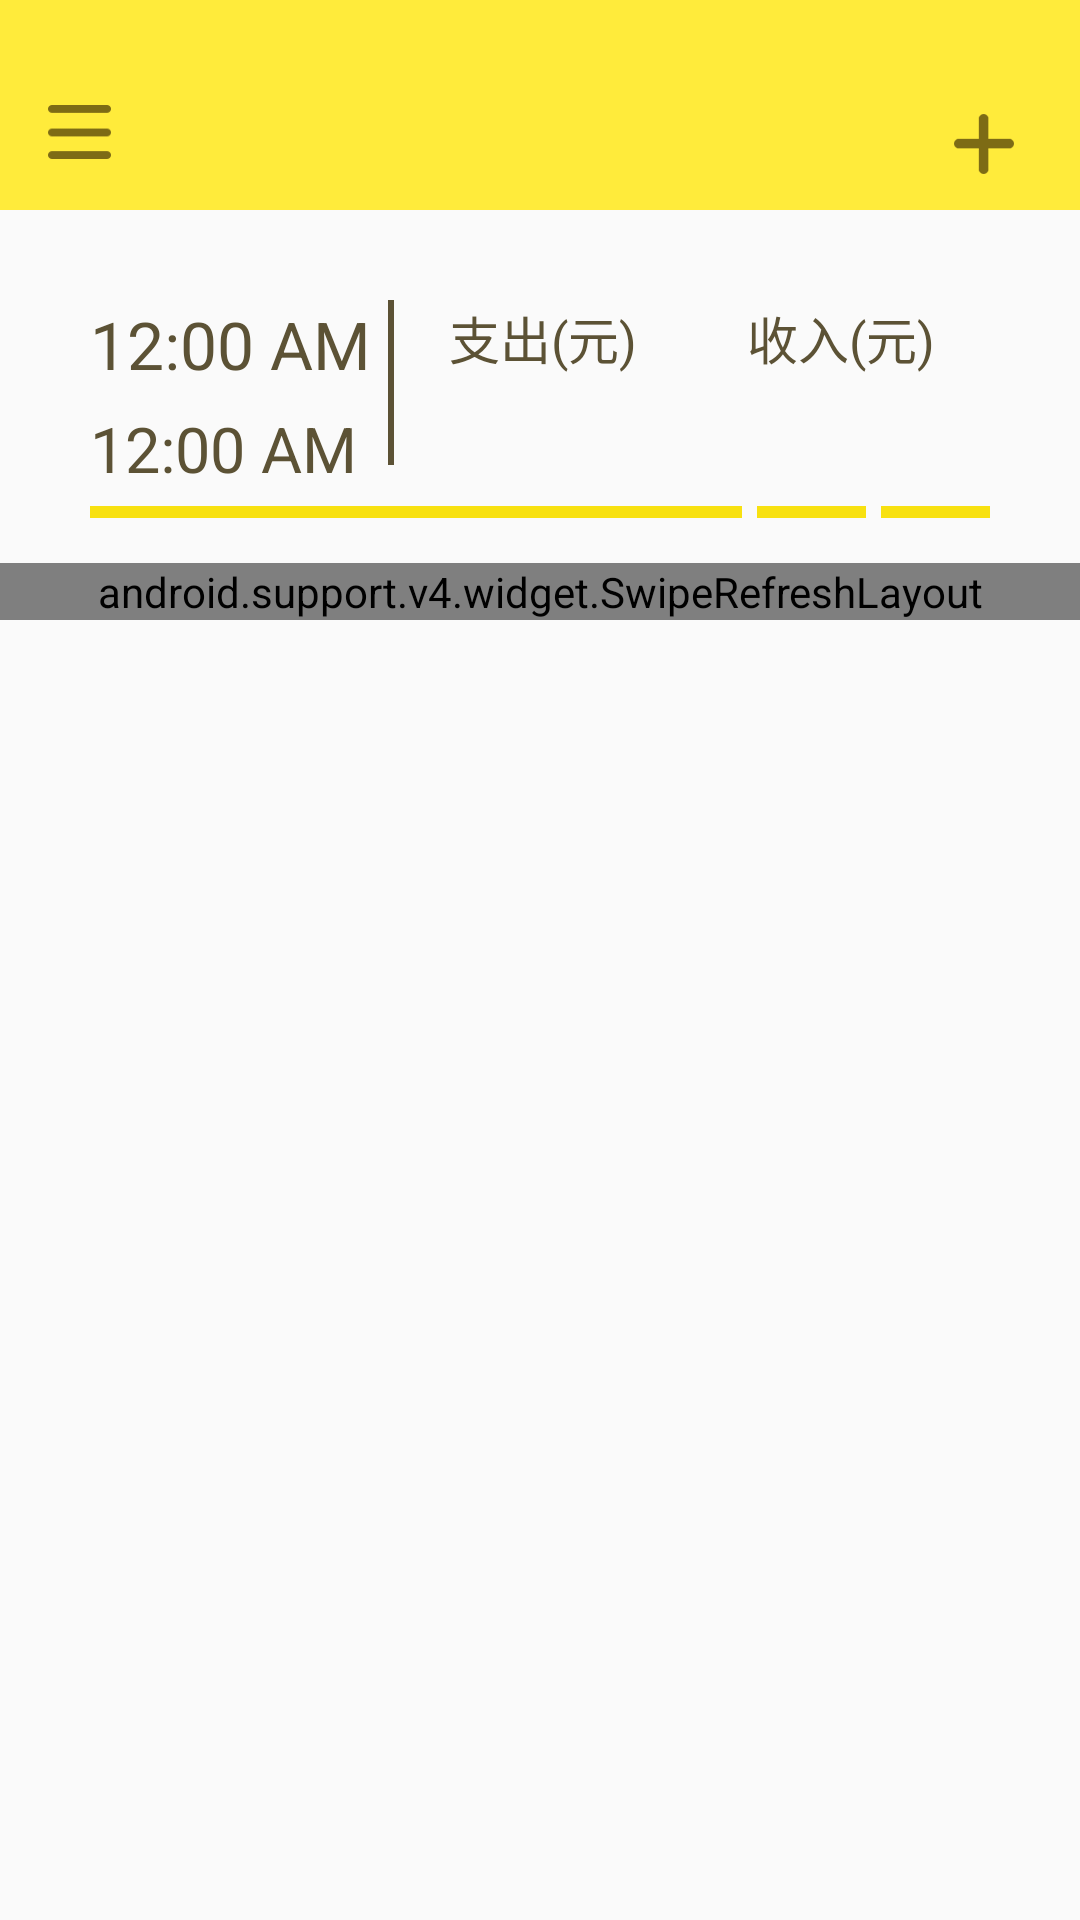

This screen was rendered from an Android layout file. Write that file and the resources it references.
<!-- AndroidManifest.xml: application theme AppThemeOne -->
<!-- res/layout/activity_home.xml -->
<?xml version="1.0" encoding="utf-8"?>
<LinearLayout xmlns:android="http://schemas.android.com/apk/res/android"
    android:id="@+id/activity_main"
    xmlns:app="http://schemas.android.com/apk/res-auto"
    xmlns:tools="http://schemas.android.com/tools"
    android:orientation="vertical"
    android:layout_width="match_parent"
    android:layout_height="match_parent"
    tools:context=".ui.home.homeActivity">


    <android.support.v7.widget.Toolbar
        android:id="@+id/toolbar"
        android:layout_width="match_parent"
        android:layout_height="70dp"
        android:background="#ffeb3b"
        android:weightSum="1">

        <Button
            android:id="@+id/menu_button"
            android:layout_width="21dp"
            android:layout_height="18dp"
            android:background="@drawable/shouye"
            android:layout_marginRight="21dp"
            android:layout_marginTop="35dp"/>

        <TextView
            android:id="@+id/toolbar_title"
            android:layout_width="wrap_content"
            android:layout_height="wrap_content"
            android:layout_gravity="center"
            android:singleLine="true"
            android:textSize="20sp"
            android:layout_marginTop="35dp"/>

        <RelativeLayout
            android:id="@+id/tainjiaxiangqing_button"
            android:layout_width="50dp"
            android:layout_height="40dp"
            android:layout_gravity="right"
            android:layout_marginRight="7dp"
            android:layout_marginTop="28dp"
            >
            <ImageView
                android:layout_width="20dp"
                android:layout_height="20dp"
                android:layout_centerInParent="true"
                android:background="@drawable/tianjiaxiangqing"
                />
        </RelativeLayout>




    </android.support.v7.widget.Toolbar>

    <LinearLayout
        android:orientation="horizontal"
        android:layout_width="match_parent"
        android:layout_height="wrap_content"
        android:paddingLeft="30dp"
        android:paddingRight="30dp"
        android:layout_marginTop="30dp">

        <LinearLayout
            android:orientation="vertical"
            android:layout_width="0dp"
            android:layout_height="wrap_content"
            android:layout_weight="1">

            <TextClock
                android:id="@+id/textclock1"
                android:layout_width="wrap_content"
                android:layout_height="wrap_content"
                android:textSize="22sp"
                android:textColor="#5c5235"
                android:format24Hour="yyyy"
                tools:targetApi="jelly_bean_mr1"/>

            <TextClock
                android:layout_below="@id/textclock1"
                android:layout_width="wrap_content"
                android:layout_height="wrap_content"
                android:layout_marginTop="6dp"
                android:textSize="21sp"
                android:textColor="#5c5235"
                android:format24Hour="MM月"
                tools:targetApi="jelly_bean_mr1"/>



        </LinearLayout>

        <ImageView
            android:layout_width="2dp"
            android:layout_height="55dp"
            android:background="#5c5235"/>
        <LinearLayout
            android:orientation="vertical"
            android:gravity="center_horizontal"
            android:layout_width="0dp"
            android:layout_height="wrap_content"
            android:layout_weight="1">

            <TextView
                android:layout_width="wrap_content"
                android:layout_height="wrap_content"
                android:text="支出(元)"
                android:textSize="17dp"
                android:textColor="#5c5235"/>

            <TextView
                android:id="@+id/zhichujine_sum"
                android:layout_width="wrap_content"
                android:layout_height="wrap_content"
                android:layout_marginTop="10dp"
                android:textSize="17dp"
                android:textColor="#5c5235"/>

        </LinearLayout>
        <LinearLayout
            android:orientation="vertical"
            android:gravity="center_horizontal"
            android:layout_width="0dp"
            android:layout_height="wrap_content"
            android:layout_weight="1">

            <TextView
                android:layout_width="wrap_content"
                android:layout_height="wrap_content"
                android:text="收入(元)"
                android:textSize="17dp"
                android:textColor="#5c5235"/>

            <TextView
                android:id="@+id/shourujine_sum"
                android:layout_width="wrap_content"
                android:layout_height="wrap_content"
                android:layout_marginTop="10dp"
                android:textSize="17dp"
                android:textColor="#5c5235"/>


        </LinearLayout>



    </LinearLayout>

    <LinearLayout
        android:layout_marginTop="5dp"
        android:layout_width="match_parent"
        android:layout_height="wrap_content"
        android:paddingLeft="30dp"
        android:paddingRight="30dp">

        <ImageView
            android:layout_width="wrap_content"
            android:layout_weight="12"
            android:layout_height="4dp"
            android:background="#f8e110"/>

        <ImageView
            android:layout_marginLeft="5dp"
            android:layout_width="wrap_content"
            android:layout_weight="2"
            android:layout_height="4dp"
            android:background="#f8e110"/>

        <ImageView
            android:layout_marginLeft="5dp"
            android:layout_width="wrap_content"
            android:layout_weight="2"
            android:layout_height="4dp"
            android:background="#f8e110"/>



    </LinearLayout>

    <LinearLayout
        android:layout_width="match_parent"
        android:layout_height="wrap_content"
        android:layout_marginTop="15dp">

        <android.support.v4.widget.SwipeRefreshLayout
            android:id="@+id/swipe_refesh"
            android:layout_width="match_parent"
            android:layout_height="wrap_content">

            <ListView
                android:id="@+id/myList"
                android:layout_width="match_parent"
                android:layout_height="match_parent"
                android:cacheColorHint="@android:color/transparent"
                />

        </android.support.v4.widget.SwipeRefreshLayout>


    </LinearLayout>


</LinearLayout>
<!-- resources referenced by this layout -->
<resources>
  <!-- drawable shouye: png bitmap (drawable, 1263 bytes) -->
  <!-- drawable tianjiaxiangqing: png bitmap (drawable, 1498 bytes) -->
  <style name="AppThemeOne" parent="Theme.AppCompat.Light.NoActionBar">
          
          <item name="colorPrimary">@color/colorPrimary</item>
          <item name="colorPrimaryDark">@color/colorPrimaryDark</item>
          <item name="colorAccent">@color/colorAccent</item>
      </style>
  <color name="colorPrimary">#3F51B5</color>
  <color name="colorPrimaryDark">#303F9F</color>
  <color name="colorAccent">#FF4081</color>
</resources>
